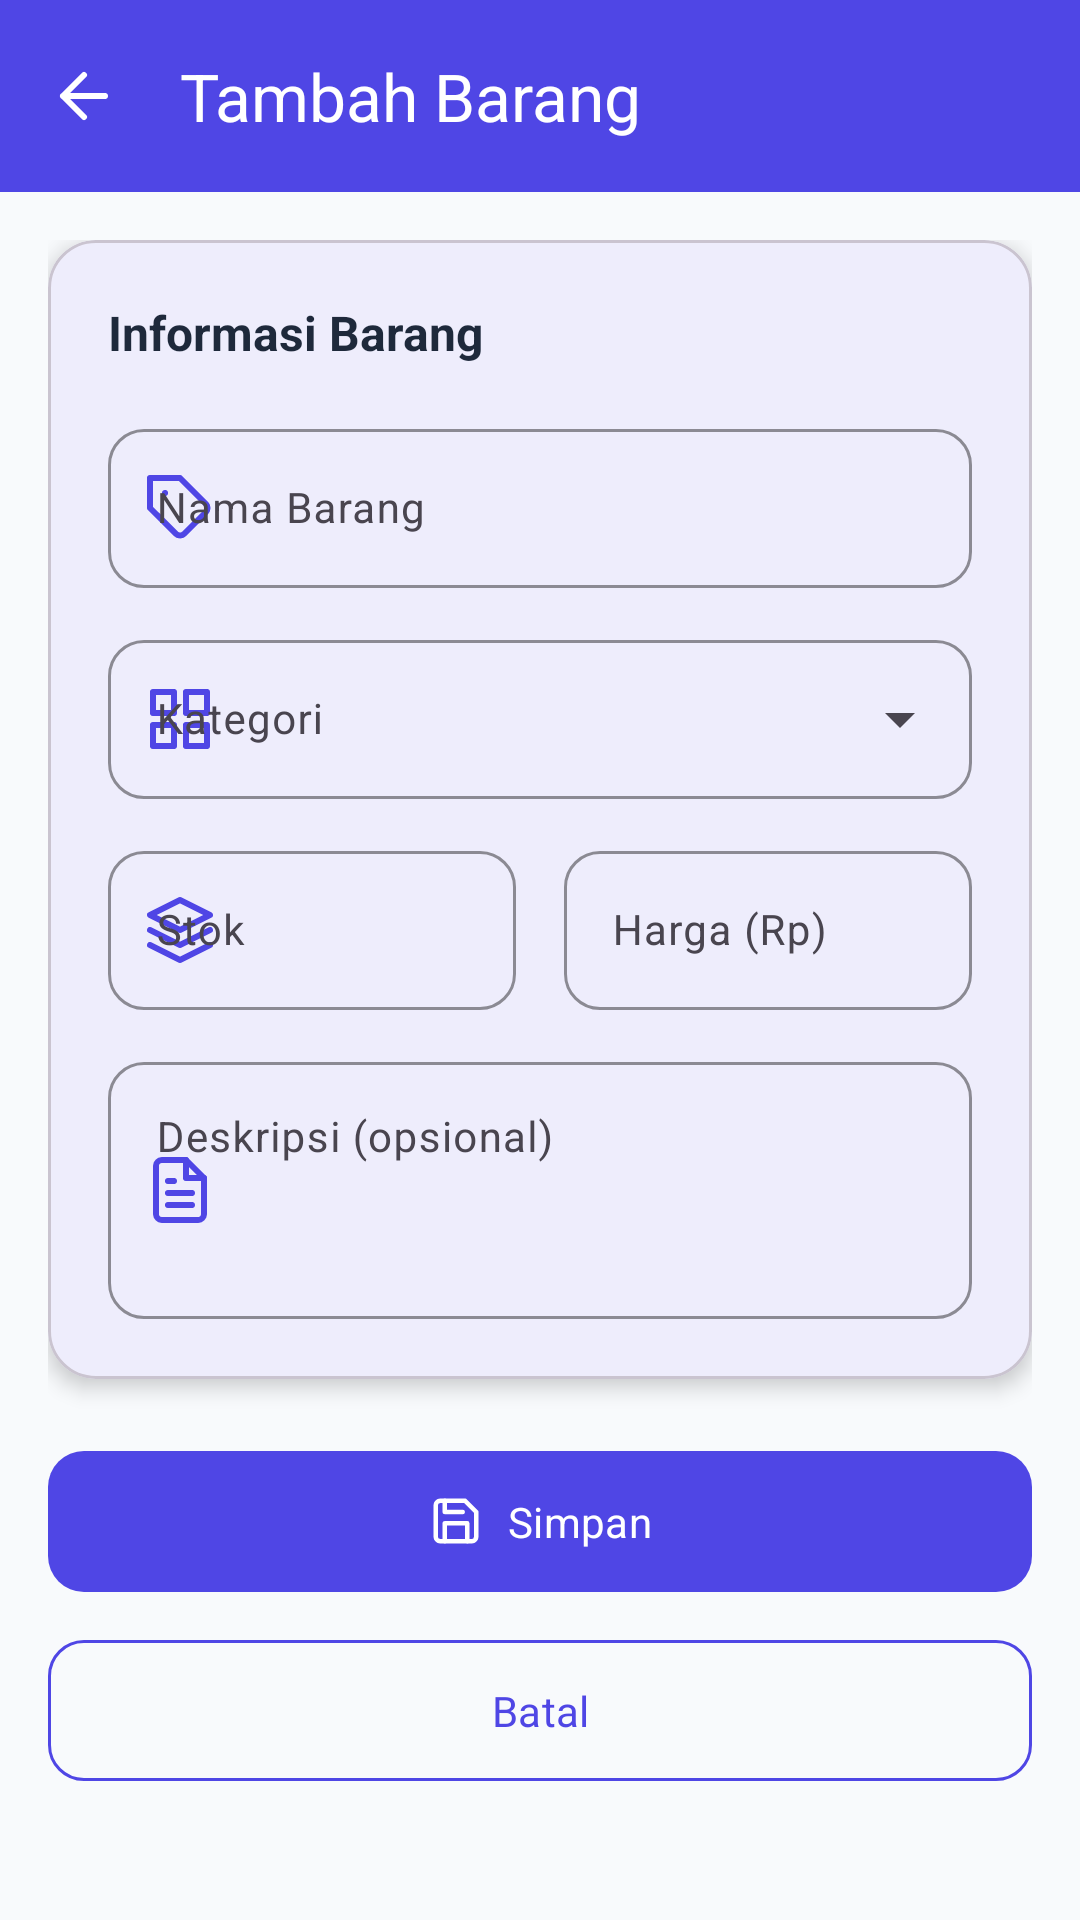

This screen was rendered from an Android layout file. Write that file and the resources it references.
<!-- AndroidManifest.xml: application theme Theme.IMo -->
<!-- res/layout/activity_add_barang.xml -->
<?xml version="1.0" encoding="utf-8"?>
<androidx.coordinatorlayout.widget.CoordinatorLayout
    xmlns:android="http://schemas.android.com/apk/res/android"
    xmlns:app="http://schemas.android.com/apk/res-auto"
    android:layout_width="match_parent"
    android:layout_height="match_parent"
    android:background="@color/background">

    
    <com.google.android.material.appbar.AppBarLayout
        android:layout_width="match_parent"
        android:layout_height="wrap_content"
        android:elevation="0dp"
        app:elevation="0dp">

        <androidx.appcompat.widget.Toolbar
            android:id="@+id/toolbar"
            android:layout_width="match_parent"
            android:layout_height="?attr/actionBarSize"
            android:background="@color/primary"
            app:navigationIcon="@drawable/ic_arrow_left"
            app:navigationIconTint="@color/text_on_primary"
            app:title="@string/title_tambah_barang"
            app:titleTextColor="@color/text_on_primary"/>

    </com.google.android.material.appbar.AppBarLayout>

    
    <androidx.core.widget.NestedScrollView
        android:layout_width="match_parent"
        android:layout_height="match_parent"
        app:layout_behavior="@string/appbar_scrolling_view_behavior">

        <LinearLayout
            android:layout_width="match_parent"
            android:layout_height="wrap_content"
            android:orientation="vertical"
            android:padding="16dp">

            
            <com.google.android.material.card.MaterialCardView
                android:layout_width="match_parent"
                android:layout_height="wrap_content"
                app:cardCornerRadius="16dp"
                app:cardElevation="4dp"
                app:cardBackgroundColor="@color/surface">

                <LinearLayout
                    android:layout_width="match_parent"
                    android:layout_height="wrap_content"
                    android:orientation="vertical"
                    android:padding="20dp">

                    
                    <TextView
                        android:layout_width="wrap_content"
                        android:layout_height="wrap_content"
                        android:text="Informasi Barang"
                        android:textSize="16sp"
                        android:textStyle="bold"
                        android:textColor="@color/text_primary"
                        android:layout_marginBottom="16dp"/>

                    
                    <com.google.android.material.textfield.TextInputLayout
                        android:id="@+id/tilNamaBarang"
                        style="@style/IMo.TextInputLayout"
                        android:layout_width="match_parent"
                        android:layout_height="wrap_content"
                        android:hint="@string/hint_nama_barang"
                        app:startIconDrawable="@drawable/ic_tag"
                        app:startIconTint="@color/primary">

                        <com.google.android.material.textfield.TextInputEditText
                            android:id="@+id/etNamaBarang"
                            android:layout_width="match_parent"
                            android:layout_height="wrap_content"
                            android:inputType="textCapWords"
                            android:textColor="@color/text_primary"
                            android:textSize="14sp"/>

                    </com.google.android.material.textfield.TextInputLayout>

                    
                    <com.google.android.material.textfield.TextInputLayout
                        android:id="@+id/tilKategori"
                        style="@style/Widget.Material3.TextInputLayout.OutlinedBox.ExposedDropdownMenu"
                        android:layout_width="match_parent"
                        android:layout_height="wrap_content"
                        android:layout_marginTop="12dp"
                        android:hint="@string/hint_kategori"
                        app:startIconDrawable="@drawable/ic_grid"
                        app:startIconTint="@color/primary"
                        app:boxStrokeColor="@color/primary"
                        app:hintTextColor="@color/primary"
                        app:boxCornerRadiusTopStart="12dp"
                        app:boxCornerRadiusTopEnd="12dp"
                        app:boxCornerRadiusBottomStart="12dp"
                        app:boxCornerRadiusBottomEnd="12dp">

                        <AutoCompleteTextView
                            android:id="@+id/actvKategori"
                            android:layout_width="match_parent"
                            android:layout_height="wrap_content"
                            android:inputType="none"
                            android:textColor="@color/text_primary"
                            android:textSize="14sp"/>

                    </com.google.android.material.textfield.TextInputLayout>

                    
                    <LinearLayout
                        android:layout_width="match_parent"
                        android:layout_height="wrap_content"
                        android:orientation="horizontal"
                        android:layout_marginTop="12dp">

                        
                        <com.google.android.material.textfield.TextInputLayout
                            android:id="@+id/tilStok"
                            style="@style/IMo.TextInputLayout"
                            android:layout_width="0dp"
                            android:layout_height="wrap_content"
                            android:layout_weight="1"
                            android:layout_marginEnd="8dp"
                            android:hint="@string/hint_stok"
                            app:startIconDrawable="@drawable/ic_layer"
                            app:startIconTint="@color/primary">

                            <com.google.android.material.textfield.TextInputEditText
                                android:id="@+id/etStok"
                                android:layout_width="match_parent"
                                android:layout_height="wrap_content"
                                android:inputType="number"
                                android:textColor="@color/text_primary"
                                android:textSize="14sp"/>

                        </com.google.android.material.textfield.TextInputLayout>

                        
                        <com.google.android.material.textfield.TextInputLayout
                            android:id="@+id/tilHarga"
                            style="@style/IMo.TextInputLayout"
                            android:layout_width="0dp"
                            android:layout_height="wrap_content"
                            android:layout_weight="1"
                            android:layout_marginStart="8dp"
                            android:hint="@string/hint_harga"
                            app:prefixText="Rp "
                            app:prefixTextColor="@color/text_secondary">

                            <com.google.android.material.textfield.TextInputEditText
                                android:id="@+id/etHarga"
                                android:layout_width="match_parent"
                                android:layout_height="wrap_content"
                                android:inputType="number"
                                android:textColor="@color/text_primary"
                                android:textSize="14sp"/>

                        </com.google.android.material.textfield.TextInputLayout>

                    </LinearLayout>

                    
                    <com.google.android.material.textfield.TextInputLayout
                        android:id="@+id/tilDeskripsi"
                        style="@style/IMo.TextInputLayout"
                        android:layout_width="match_parent"
                        android:layout_height="wrap_content"
                        android:layout_marginTop="12dp"
                        android:hint="@string/hint_deskripsi"
                        app:startIconDrawable="@drawable/ic_file_text"
                        app:startIconTint="@color/primary">

                        <com.google.android.material.textfield.TextInputEditText
                            android:id="@+id/etDeskripsi"
                            android:layout_width="match_parent"
                            android:layout_height="wrap_content"
                            android:inputType="textMultiLine"
                            android:minLines="3"
                            android:maxLines="5"
                            android:gravity="top"
                            android:textColor="@color/text_primary"
                            android:textSize="14sp"/>

                    </com.google.android.material.textfield.TextInputLayout>

                </LinearLayout>

            </com.google.android.material.card.MaterialCardView>

            
            <com.google.android.material.button.MaterialButton
                android:id="@+id/btnSimpan"
                style="@style/IMo.Button.Primary"
                android:layout_width="match_parent"
                android:layout_height="wrap_content"
                android:layout_marginTop="20dp"
                android:text="@string/btn_simpan"
                app:icon="@drawable/ic_save"
                app:iconGravity="textStart"
                app:iconTint="@color/text_on_primary"/>

            
            <com.google.android.material.button.MaterialButton
                android:id="@+id/btnBatal"
                style="@style/IMo.Button.Outline"
                android:layout_width="match_parent"
                android:layout_height="wrap_content"
                android:layout_marginTop="8dp"
                android:text="@string/btn_batal"/>

        </LinearLayout>

    </androidx.core.widget.NestedScrollView>

</androidx.coordinatorlayout.widget.CoordinatorLayout>
<!-- resources referenced by this layout -->
<resources>
  <color name="background">#F8FAFC</color>
  <color name="primary">#4F46E5</color>
  <color name="surface">#FFFFFF</color>
  <color name="text_on_primary">#FFFFFF</color>
  <color name="text_primary">#1E293B</color>
  <color name="text_secondary">#64748B</color>
  <!-- drawable ic_arrow_left (drawable) -->
  <?xml version="1.0" encoding="utf-8"?>
  <vector xmlns:android="http://schemas.android.com/apk/res/android"
      android:width="24dp"
      android:height="24dp"
      android:viewportWidth="24"
      android:viewportHeight="24">
      <path
          android:fillColor="@android:color/transparent"
          android:strokeColor="#FFFFFF"
          android:strokeWidth="2"
          android:strokeLineCap="round"
          android:strokeLineJoin="round"
          android:pathData="M19,12H5M12,19l-7,-7 7,-7"/>
  </vector>
  <!-- drawable ic_grid (drawable) -->
  <?xml version="1.0" encoding="utf-8"?>
  <vector xmlns:android="http://schemas.android.com/apk/res/android"
      android:width="24dp"
      android:height="24dp"
      android:viewportWidth="24"
      android:viewportHeight="24">
      <path
          android:fillColor="@android:color/transparent"
          android:strokeColor="#4F46E5"
          android:strokeWidth="2"
          android:strokeLineCap="round"
          android:strokeLineJoin="round"
          android:pathData="M3,3h7v7H3zM14,3h7v7h-7zM14,14h7v7h-7zM3,14h7v7H3z"/>
  </vector>
  <!-- drawable ic_layer (drawable) -->
  <?xml version="1.0" encoding="utf-8"?>
  <vector xmlns:android="http://schemas.android.com/apk/res/android"
      android:width="24dp"
      android:height="24dp"
      android:viewportWidth="24"
      android:viewportHeight="24">
      <path
          android:fillColor="@android:color/transparent"
          android:strokeColor="#4F46E5"
          android:strokeWidth="2"
          android:strokeLineCap="round"
          android:strokeLineJoin="round"
          android:pathData="M12,2L2,7l10,5 10,-5 -10,-5zM2,17l10,5 10,-5M2,12l10,5 10,-5"/>
  </vector>
  <string name="btn_batal">Batal</string>
  <string name="btn_simpan">Simpan</string>
  <string name="hint_deskripsi">Deskripsi (opsional)</string>
  <string name="hint_harga">Harga (Rp)</string>
  <string name="hint_kategori">Kategori</string>
  <string name="hint_nama_barang">Nama Barang</string>
  <string name="hint_stok">Stok</string>
  <string name="title_tambah_barang">Tambah Barang</string>
  <style name="IMo.Button.Outline" parent="Widget.Material3.Button.OutlinedButton">
          <item name="strokeColor">@color/primary</item>
          <item name="android:textColor">@color/primary</item>
          <item name="cornerRadius">12dp</item>
          <item name="android:paddingTop">14dp</item>
          <item name="android:paddingBottom">14dp</item>
      </style>
  <style name="IMo.Button.Primary" parent="Widget.Material3.Button">
          <item name="backgroundTint">@color/primary</item>
          <item name="android:textColor">@color/text_on_primary</item>
          <item name="cornerRadius">12dp</item>
          <item name="android:paddingTop">14dp</item>
          <item name="android:paddingBottom">14dp</item>
      </style>
  <style name="IMo.TextInputLayout" parent="Widget.Material3.TextInputLayout.OutlinedBox">
          <item name="boxStrokeColor">@color/primary</item>
          <item name="hintTextColor">@color/primary</item>
          <item name="boxCornerRadiusTopStart">12dp</item>
          <item name="boxCornerRadiusTopEnd">12dp</item>
          <item name="boxCornerRadiusBottomStart">12dp</item>
          <item name="boxCornerRadiusBottomEnd">12dp</item>
      </style>
  <color name="primary_dark">#3730A3</color>
  <color name="primary_light">#818CF8</color>
</resources>
